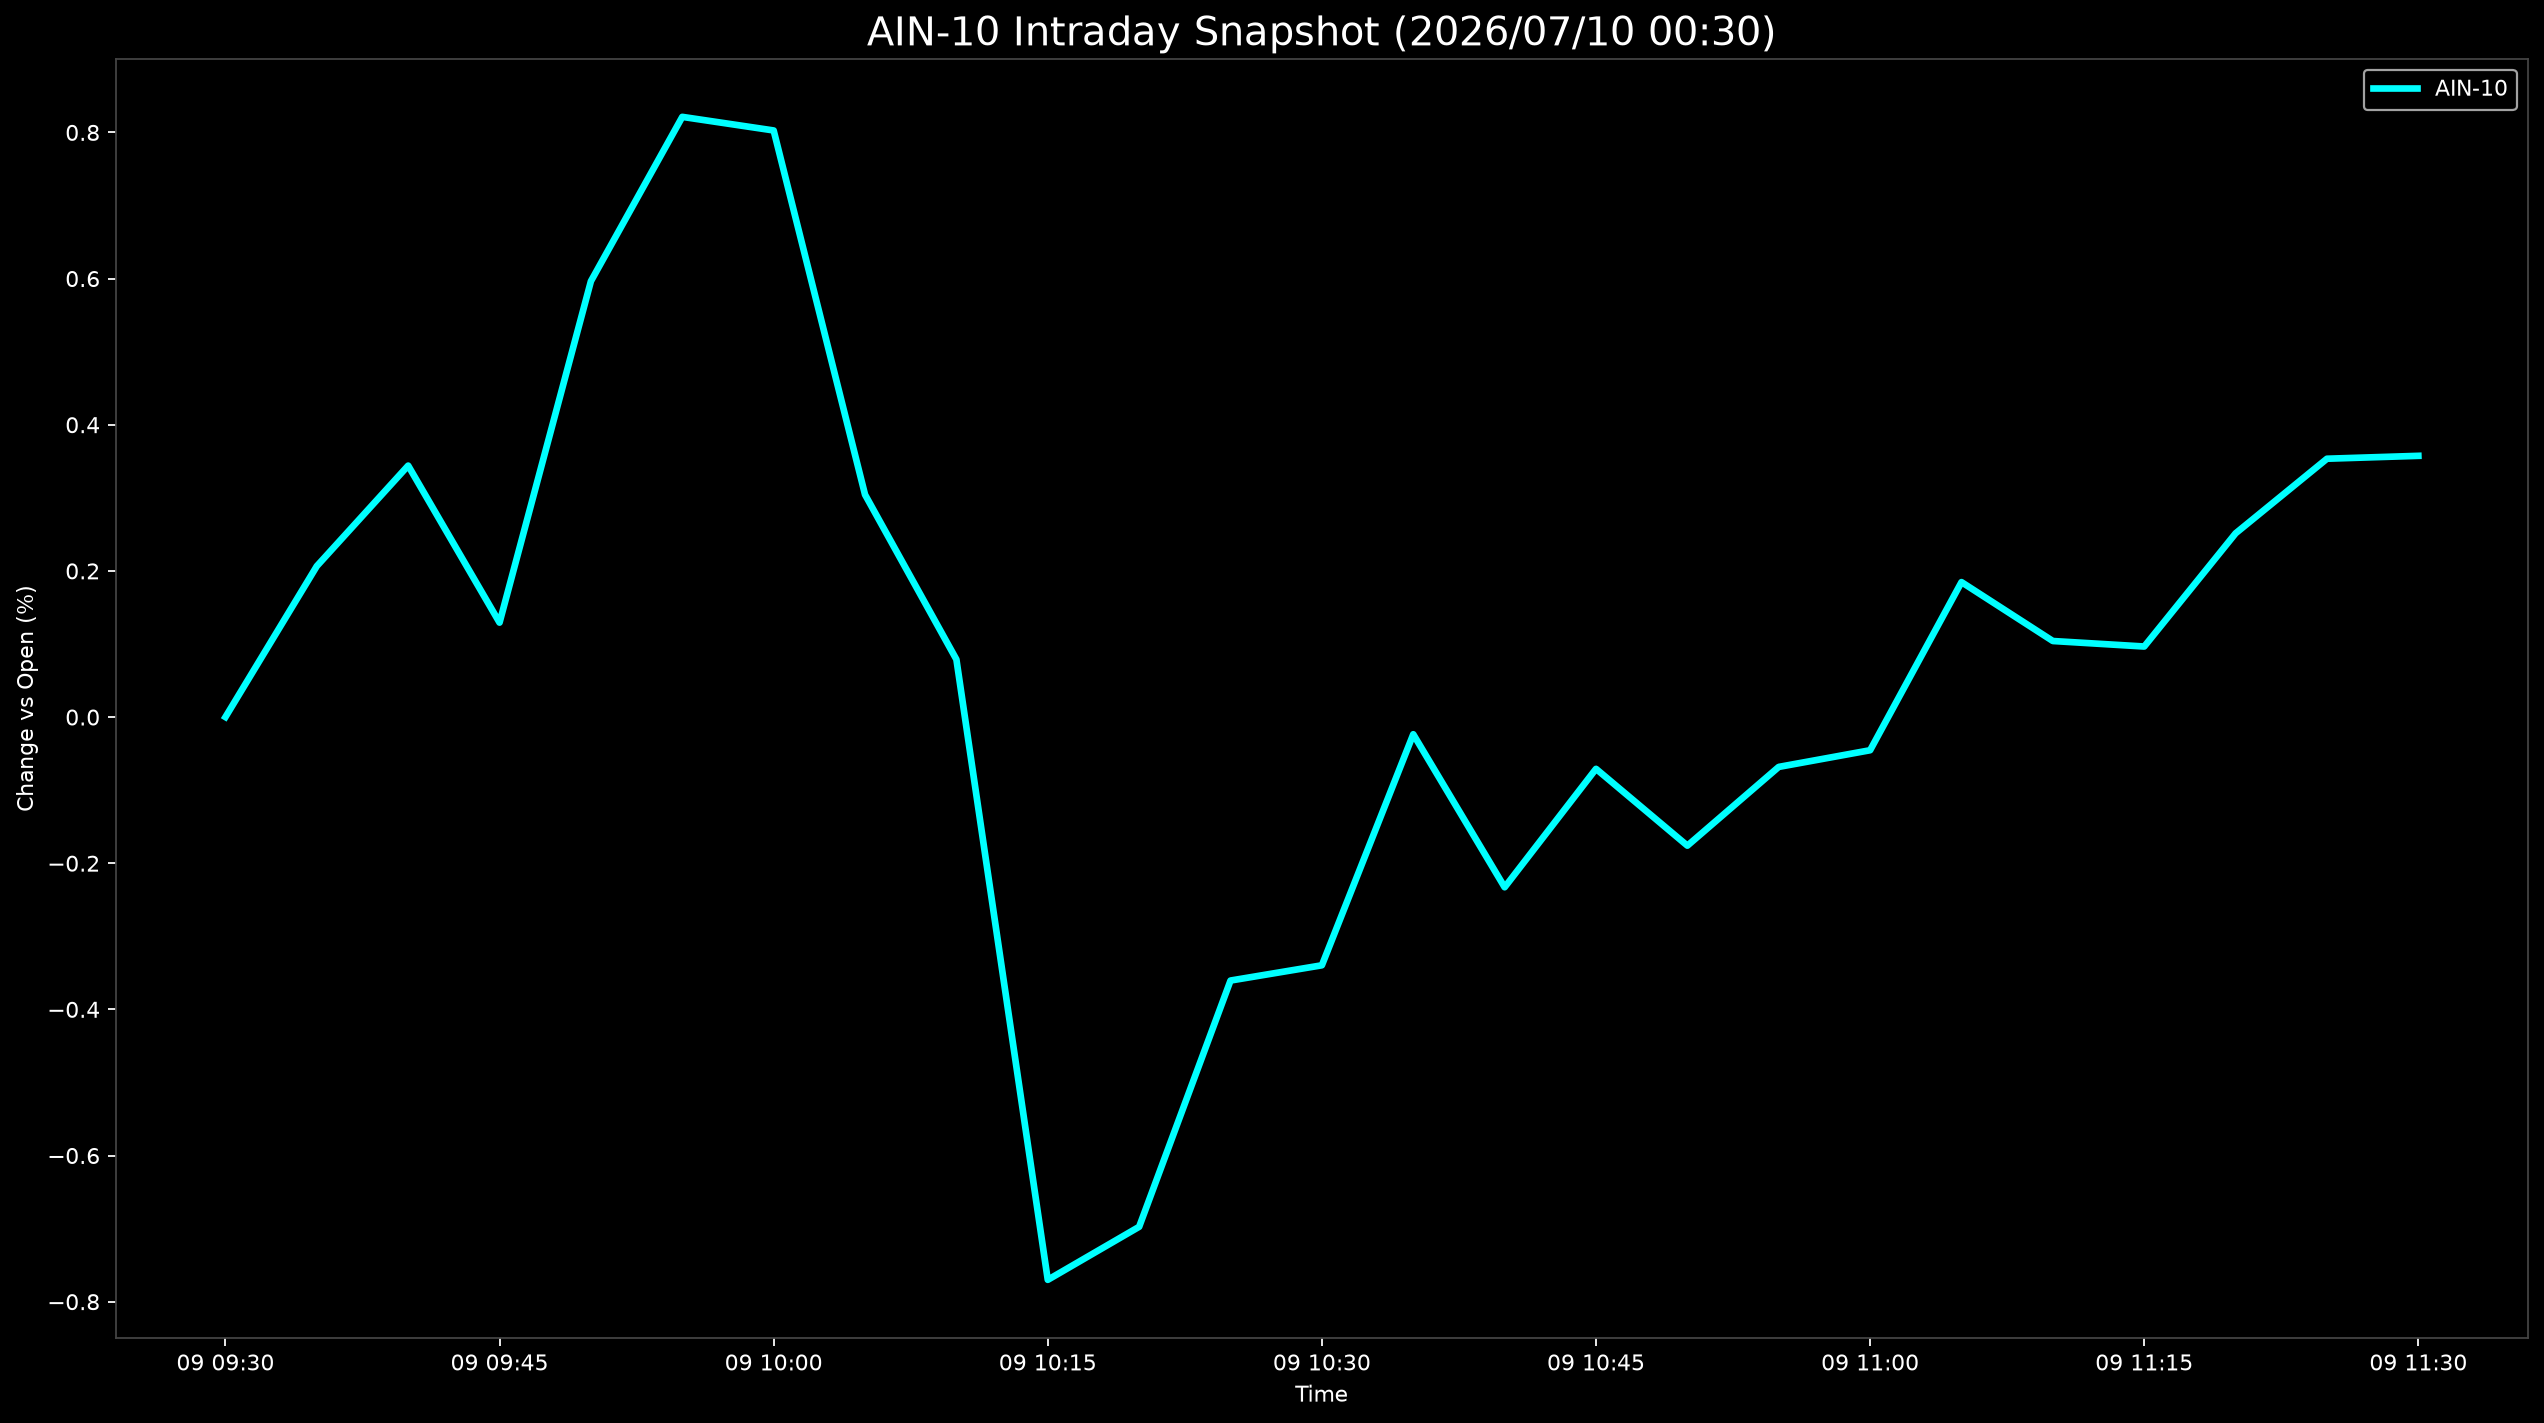

The data file committed next to this chart (first rows):
Datetime, AIN-10
2026-07-09 09:30:00, 0.0
2026-07-09 09:35:00, 0.2065
2026-07-09 09:40:00, 0.3441
2026-07-09 09:45:00, 0.1292
2026-07-09 09:50:00, 0.5964
2026-07-09 09:55:00, 0.8213
2026-07-09 10:00:00, 0.8027
2026-07-09 10:05:00, 0.3043
2026-07-09 10:10:00, 0.07881
2026-07-09 10:15:00, -0.7701
2026-07-09 10:20:00, -0.6975
2026-07-09 10:25:00, -0.3606
2026-07-09 10:30:00, -0.3397
2026-07-09 10:35:00, -0.02353
2026-07-09 10:40:00, -0.2329
2026-07-09 10:45:00, -0.07086
2026-07-09 10:50:00, -0.176
2026-07-09 10:55:00, -0.06823
2026-07-09 11:00:00, -0.04542
2026-07-09 11:05:00, 0.1846
2026-07-09 11:10:00, 0.104
2026-07-09 11:15:00, 0.09652
2026-07-09 11:20:00, 0.2514
2026-07-09 11:25:00, 0.3535
2026-07-09 11:30:00, 0.3574
